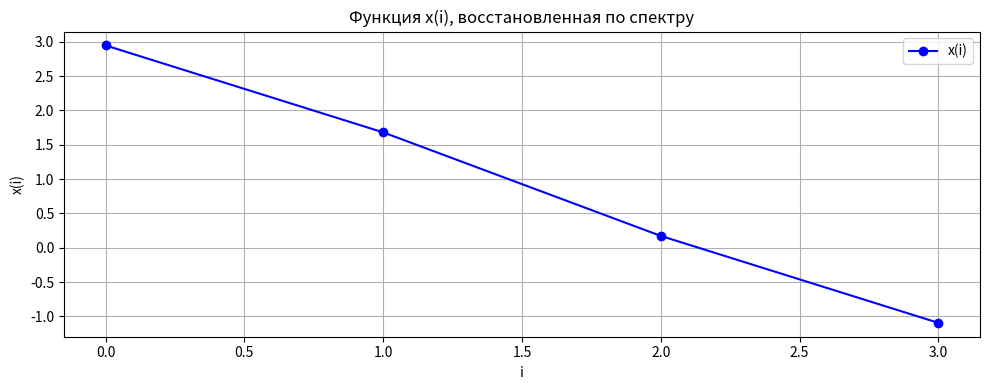
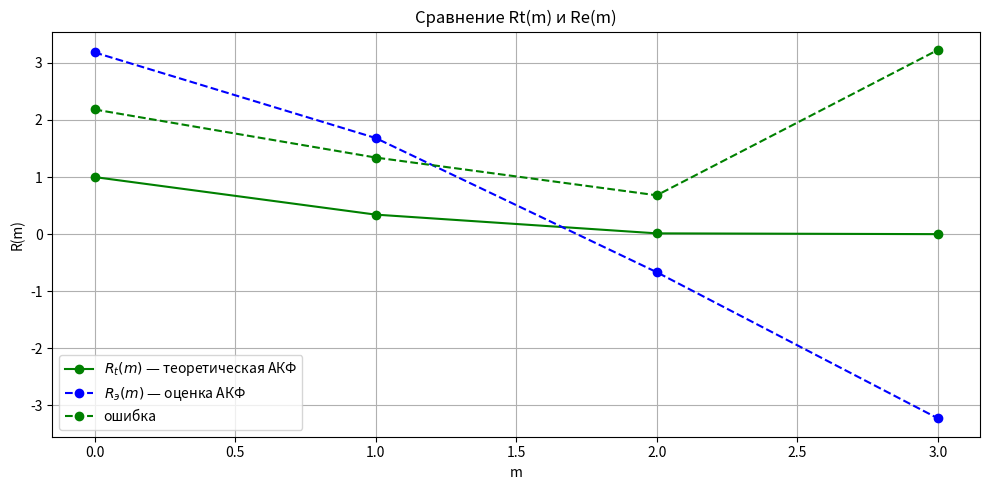

Source code (Python) for these figures, in order:
import numpy as np
import matplotlib.pyplot as plt

# Исходные параметры
N = 4                  # Число отсчетов
sigma2 = 1.0            # Дисперсия
# b = 1e-1                # Параметр, лежащий в [1e-2, 1e-4]
b = 0.1
_lambda = 1.0           # lambda: отношение X_fch к X_fh


# Вычисление параметра x_c
x_c = 2 * np.sqrt(2.31 * np.log10(1 / b))

# Массивы коэффициентов
X_fh = np.zeros(N//2 + 1)
X_fch = np.zeros(N//2 + 1)


# Вычисление X_fh(0)
X_fh[0] = np.sqrt(sigma2 * x_c / np.sqrt(np.pi * N))

# Вычисление X_fh(N/2)
X_fh[N//2] = np.sqrt((sigma2 * x_c / np.sqrt(np.pi * N)) * np.exp(-x_c / 4))

# Вычисление X_fh(k) для 1 <= k < N/2
for k in range(1, N//2):
    X_fh[k] = np.sqrt((sigma2 * x_c / np.sqrt(np.pi * N)) * np.exp(- (x_c**2 * k**2) / N**2))


# X_fch = lambda * X_fh
X_fch = _lambda * X_fh


# Вычисление x(i) по формуле
def x_i(i):
    result = X_fch[0]
    for k in range(1, N//2):
        cos_term = X_fch[k] * np.cos(2 * np.pi * k * i / N)
        sin_term = X_fh[k] * np.sin(2 * np.pi * k * i / N)
        result += 2 * (cos_term + sin_term)
    result += X_fch[N//2] * np.cos(np.pi * i)
    return result

# Генерация всех x(i)
x_values = np.array([x_i(i) for i in range(N)])



# Построение графика
plt.figure(figsize=(10, 4))
plt.plot(range(N), x_values, marker='o', linestyle='-', color='blue', label='x(i)')

plt.title('Функция x(i), восстановленная по спектру')
plt.xlabel('i')
plt.ylabel('x(i)')
plt.grid(True)
plt.legend()
plt.tight_layout()
plt.show()




# Параметры
m_vals = np.arange(0, N)

# Расчёт x_c и теоретической АКФ Rt(m)
xc = 2 * np.sqrt(2.3 * np.log10(1 / b))
Rt = sigma2 * np.exp(- (np.pi**2 * m_vals**2) / xc**2)

# # Вычисление R_э(m) по формуле (оценка АКФ)
# Re = np.array([
#     tmp = np.sum(x_values[:N - m] * x_values[m:]) / (N - m)
#     for m in m_vals
# ])

Re = np.zeros(len(m_vals))
for m in m_vals:
    acc = 0
    for i in range(N - m):
        acc += x_values[i] * x_values[i + m]
    Re[m] = acc / (N - m)


# Построение графика
plt.figure(figsize=(10, 5))
plt.plot(m_vals, Rt, label=r'$R_t(m)$ — теоретическая АКФ', color='green', marker='o')
plt.plot(m_vals, Re, label=r'$R_э(m)$ — оценка АКФ', linestyle='--', marker='o', color='blue')
plt.plot(m_vals, abs(Rt - Re), label=r'ошибка', linestyle='--', marker='o', color='green')

avg_abs_error = np.mean(np.abs(Rt - Re))

plt.title('Сравнение Rt(m) и Re(m)')
plt.xlabel('m')
plt.ylabel('R(m)')
plt.grid(True)
plt.legend()
plt.tight_layout()
plt.show()